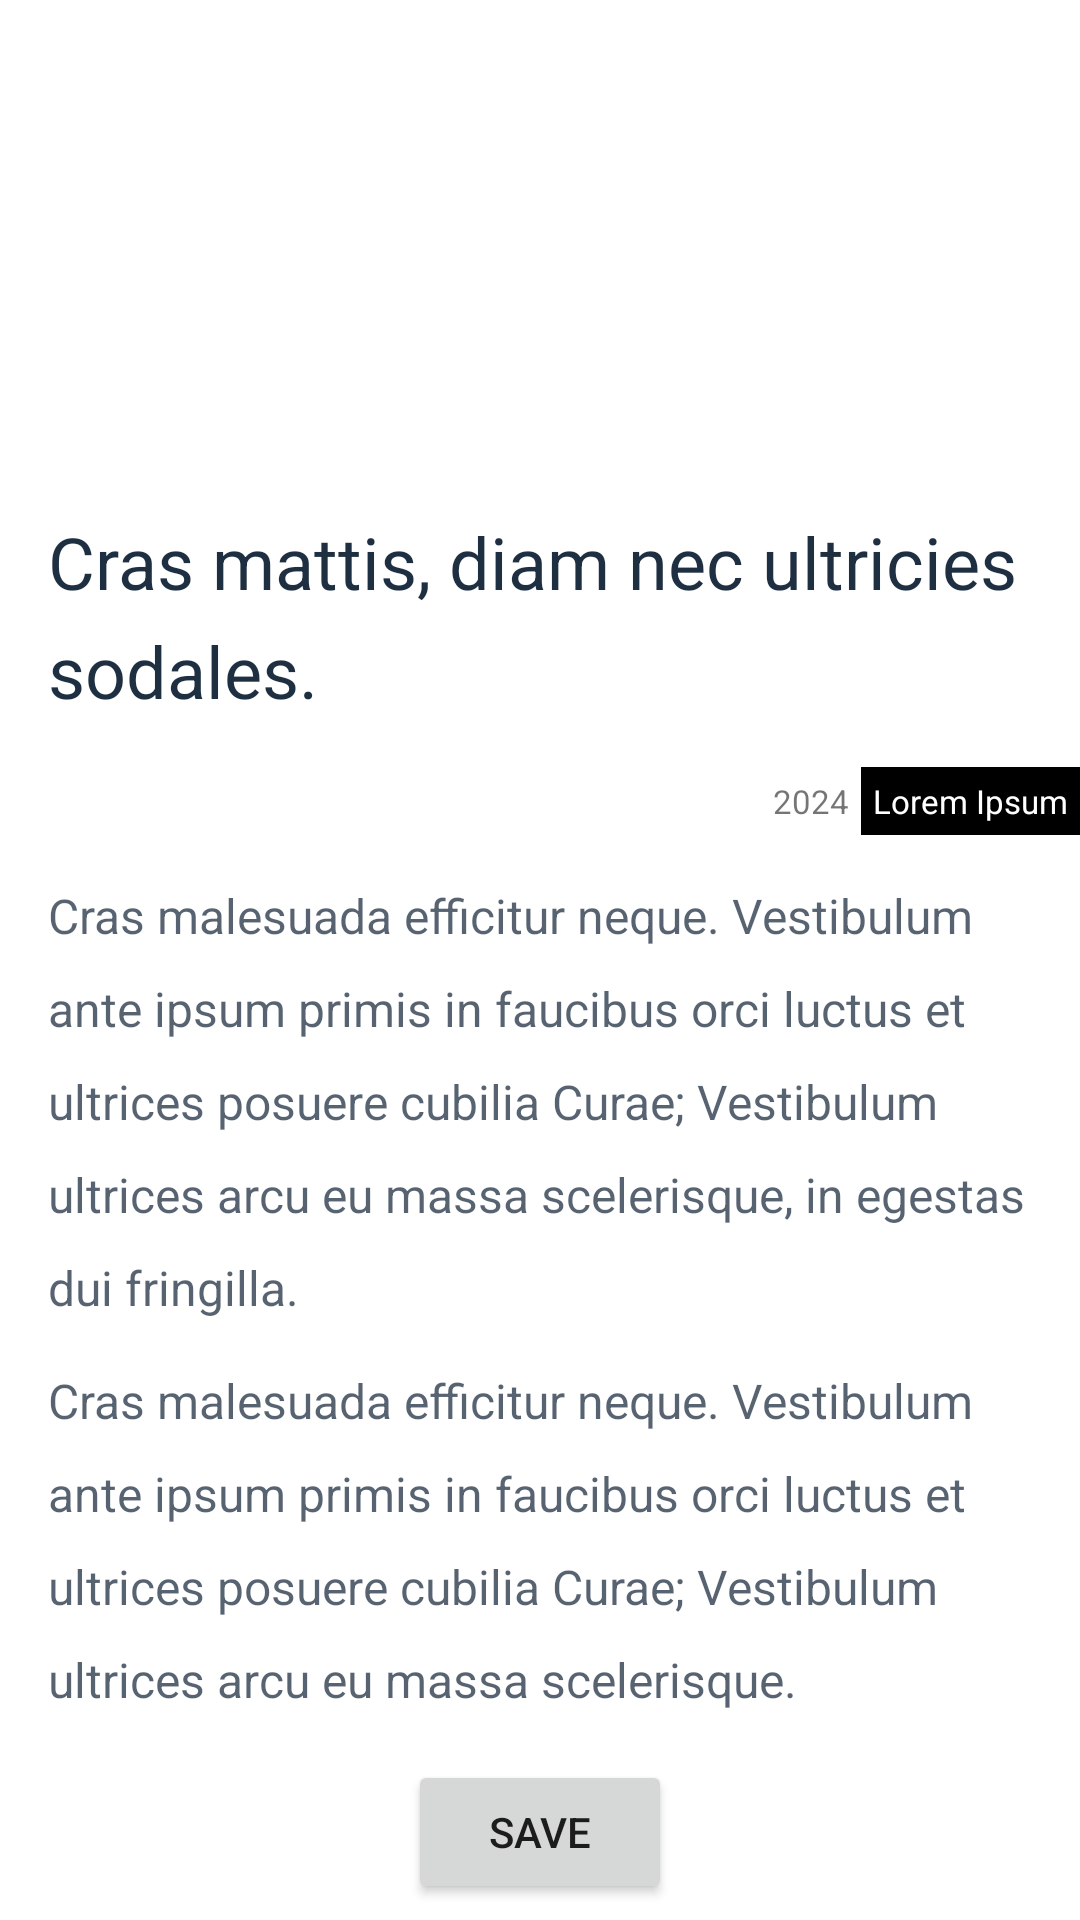

Here is an Android app screen rendered from its layout file. Give the layout XML and the strings, colors and styles it references.
<!-- AndroidManifest.xml: application theme Theme.HelloWorld -->
<!-- res/layout/constraint_layout_example.xml -->
<?xml version="1.0" encoding="utf-8"?>
<androidx.constraintlayout.widget.ConstraintLayout xmlns:android="http://schemas.android.com/apk/res/android"
    xmlns:app="http://schemas.android.com/apk/res-auto"
    xmlns:tools="http://schemas.android.com/tools"
    android:layout_width="match_parent"
    android:orientation="vertical"
    android:background="#ffffff"
    android:layout_height="match_parent">

    <ImageView
        android:id="@+id/image"
        android:layout_width="match_parent"
        android:layout_height="155dp"
        android:scaleType="centerCrop"
        android:src="@drawable/image"
        app:layout_constraintTop_toTopOf="parent"/>

    <TextView
        android:id="@+id/title"
        android:layout_width="0dp"
        android:layout_height="wrap_content"
        android:layout_margin="16dp"
        android:layout_marginEnd="16dp"
        android:layout_marginStart="16dp"
        android:layout_marginTop="16dp"
        android:lineSpacingExtra="8sp"
        android:text="Cras mattis, diam nec ultricies sodales."
        android:textColor="#1f2f42"
        android:textSize="24sp"
        app:layout_constraintEnd_toEndOf="parent"
        app:layout_constraintStart_toStartOf="parent"
        app:layout_constraintTop_toBottomOf="@+id/image" />

    <TextView
        android:id="@+id/label"
        android:layout_width="wrap_content"
        android:layout_height="wrap_content"
        android:layout_marginStart="16dp"
        android:layout_marginTop="16dp"
        android:background="#000000"
        android:gravity="center"
        android:padding="4dp"
        android:text="Lorem Ipsum"
        android:textColor="#ffffff"
        android:textSize="11sp"
        app:layout_constraintEnd_toEndOf="parent"
        app:layout_constraintTop_toBottomOf="@+id/title" />

    <TextView
        android:id="@+id/year"
        android:layout_width="wrap_content"
        android:layout_height="wrap_content"
        android:padding="4dp"
        android:layout_marginStart="16dp"
        android:textSize="11sp"
        android:text="2024"
        app:layout_constraintTop_toTopOf="@id/label"
        app:layout_constraintEnd_toStartOf="@id/label"
        />

    <TextView
        android:id="@+id/first"
        android:layout_width="0dp"
        android:layout_height="wrap_content"
        android:layout_margin="16dp"
        android:layout_marginEnd="16dp"
        android:layout_marginStart="16dp"
        android:layout_marginTop="16dp"
        android:lineSpacingExtra="12sp"
        android:text="Cras malesuada efficitur neque. Vestibulum ante ipsum primis in faucibus orci luctus et ultrices posuere cubilia Curae; Vestibulum ultrices arcu eu massa scelerisque, in egestas dui fringilla. "
        android:textColor="#bf1f2f42"
        android:textSize="16sp"
        app:layout_constraintEnd_toEndOf="parent"
        app:layout_constraintStart_toStartOf="parent"
        app:layout_constraintTop_toBottomOf="@+id/label" />

    <TextView
        android:id="@+id/second"
        android:layout_width="0dp"
        android:layout_height="wrap_content"
        android:layout_margin="16dp"
        android:layout_marginEnd="16dp"
        android:layout_marginStart="16dp"
        android:layout_marginTop="16dp"
        android:lineSpacingExtra="12sp"
        android:text="Cras malesuada efficitur neque. Vestibulum ante ipsum primis in faucibus orci luctus et ultrices posuere cubilia Curae; Vestibulum ultrices arcu eu massa scelerisque."
        android:textColor="#bf1f2f42"
        android:textSize="16sp"
        app:layout_constraintEnd_toEndOf="parent"
        app:layout_constraintStart_toStartOf="parent"
        app:layout_constraintTop_toBottomOf="@+id/first" />

    <Button android:id="@+id/save_button"
        android:layout_width="wrap_content"
        android:layout_height="wrap_content"
        android:layout_margin="16sp"
        android:text="Save"
        app:layout_constraintTop_toBottomOf="@id/second"
        app:layout_constraintRight_toRightOf="parent"
        app:layout_constraintLeft_toLeftOf="parent"/>
</androidx.constraintlayout.widget.ConstraintLayout>
<!-- resources referenced by this layout -->
<resources>
  <style name="Theme.HelloWorld" parent="Theme.MaterialComponents.DayNight.DarkActionBar">
          
          <item name="colorPrimary">@color/teal_700</item>
          <item name="colorPrimaryVariant">@color/teal_200</item>
          <item name="colorOnPrimary">@color/white</item>
          
          <item name="colorSecondary">@color/teal_200</item>
          <item name="colorSecondaryVariant">@color/teal_700</item>
          <item name="colorOnSecondary">@color/black</item>
          
          <item name="android:statusBarColor">?attr/colorPrimaryVariant</item>
          
      </style>
  <!-- not gathered from this repository: default colours our renderer supplied (Android Studio template values) -->
  <color name="teal_200">#FF03DAC5</color>
  <color name="teal_700">#FF018786</color>
  <color name="black">#FF000000</color>
  <color name="white">#FFFFFFFF</color>
</resources>
